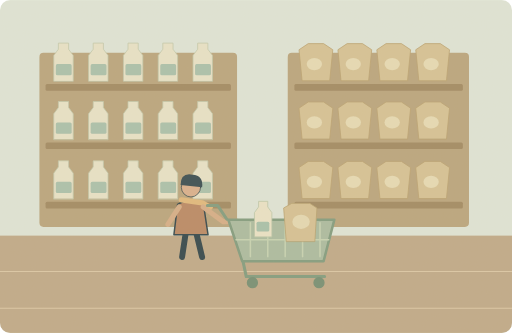
t = 0.00 s
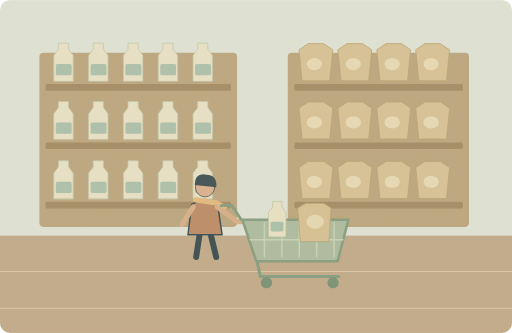
t = 1.25 s
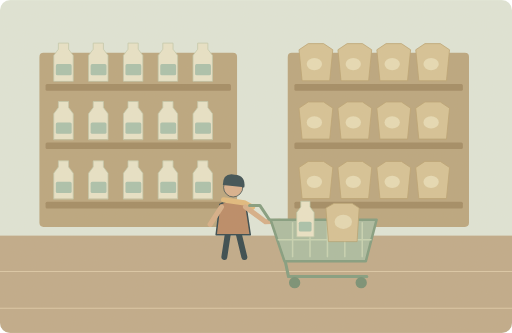
t = 3.75 s
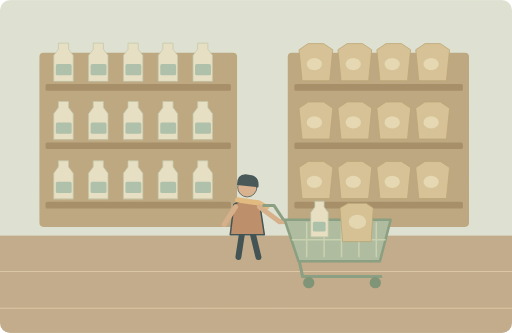
t = 5.00 s
t = 6.25 s: frame unchanged from t = 3.75 s, image omitted
t = 8.75 s: frame unchanged from t = 1.25 s, image omitted

The animated SVG that drew these frames (rendered in a browser with its animation timeline set to each time). Animation: 1 SMIL element (animateTransform=1); one cycle of 10.00 s, repeats indefinitely.

<svg xmlns="http://www.w3.org/2000/svg" width="1000" height="650" viewBox="0 0 1000 650" role="img" aria-labelledby="title desc"><title id="title">单词小故事</title><desc id="desc">We stopped at the supermarket to buy milk and rice.</desc><metadata>{"wordId": "supermarket", "dailyExample": "We stopped at the supermarket to buy milk and rice.", "source": "https://github.com/go1app/word-atlas/blob/main/public/atlas/entries/1.json", "attribution": "Word Atlas contributors — CC BY 4.0", "license": "https://creativecommons.org/licenses/by/4.0/", "changes": "New original vector animation interpreting the daily example.", "durationSeconds": 10}</metadata><defs><clipPath id="frame"><rect width="1000" height="650" rx="20"/></clipPath><filter id="paper"><feTurbulence type="fractalNoise" baseFrequency=".74" numOctaves="3" stitchTiles="stitch"/><feColorMatrix type="saturate" values="0"/><feComponentTransfer><feFuncA type="linear" slope=".065"/></feComponentTransfer><feBlend in="SourceGraphic" mode="soft-light"/></filter><filter id="glow" x="-100%" y="-100%" width="300%" height="300%"><feGaussianBlur stdDeviation="8"/></filter></defs><g clip-path="url(#frame)"><rect x="0" y="0" width="1000" height="650" rx="0" fill="#dfe6d9" /><rect x="0" y="460" width="1000" height="190" rx="0" fill="#bea887" /><path d="M0 530H1000M0 602H1000" fill="none" stroke="#dbc7a6" stroke-width="2" stroke-linecap="round" stroke-linejoin="round" /><rect x="77" y="103" width="386" height="340" rx="8" fill="#b9a37c" /><rect x="562" y="103" width="354" height="340" rx="8" fill="#b9a37c" /><rect x="89" y="164" width="362" height="13" rx="3" fill="#9f8760" /><rect x="575" y="164" width="329" height="13" rx="3" fill="#9f8760" /><path d="M105 158V108l9 -12v-12h20v12l9 12v50Z" fill="#e8e3c9" stroke="#c1c9aa" stroke-width="1.5" stroke-linecap="round" stroke-linejoin="round" /><rect x="109" y="125" width="31" height="22" rx="3" fill="#a8c0ac" /><path d="M173 158V108l9 -12v-12h20v12l9 12v50Z" fill="#e8e3c9" stroke="#c1c9aa" stroke-width="1.5" stroke-linecap="round" stroke-linejoin="round" /><rect x="177" y="125" width="31" height="22" rx="3" fill="#a8c0ac" /><path d="M241 158V108l9 -12v-12h20v12l9 12v50Z" fill="#e8e3c9" stroke="#c1c9aa" stroke-width="1.5" stroke-linecap="round" stroke-linejoin="round" /><rect x="245" y="125" width="31" height="22" rx="3" fill="#a8c0ac" /><path d="M309 158V108l9 -12v-12h20v12l9 12v50Z" fill="#e8e3c9" stroke="#c1c9aa" stroke-width="1.5" stroke-linecap="round" stroke-linejoin="round" /><rect x="313" y="125" width="31" height="22" rx="3" fill="#a8c0ac" /><path d="M377 158V108l9 -12v-12h20v12l9 12v50Z" fill="#e8e3c9" stroke="#c1c9aa" stroke-width="1.5" stroke-linecap="round" stroke-linejoin="round" /><rect x="381" y="125" width="31" height="22" rx="3" fill="#a8c0ac" /><path d="M590 157l-6 -60 18 -12h30l18 12 -6 60Z" fill="#d5c294" stroke="#b9a06f" stroke-width="1.5" stroke-linecap="round" stroke-linejoin="round" /><ellipse cx="614" cy="125" rx="15" ry="12" fill="#e7dbb5"/><path d="M666 157l-6 -60 18 -12h30l18 12 -6 60Z" fill="#d5c294" stroke="#b9a06f" stroke-width="1.5" stroke-linecap="round" stroke-linejoin="round" /><ellipse cx="690" cy="125" rx="15" ry="12" fill="#e7dbb5"/><path d="M742 157l-6 -60 18 -12h30l18 12 -6 60Z" fill="#d5c294" stroke="#b9a06f" stroke-width="1.5" stroke-linecap="round" stroke-linejoin="round" /><ellipse cx="766" cy="125" rx="15" ry="12" fill="#e7dbb5"/><path d="M818 157l-6 -60 18 -12h30l18 12 -6 60Z" fill="#d5c294" stroke="#b9a06f" stroke-width="1.5" stroke-linecap="round" stroke-linejoin="round" /><ellipse cx="842" cy="125" rx="15" ry="12" fill="#e7dbb5"/><rect x="89" y="278" width="362" height="13" rx="3" fill="#9f8760" /><rect x="575" y="278" width="329" height="13" rx="3" fill="#9f8760" /><path d="M105 272V222l9 -12v-12h20v12l9 12v50Z" fill="#e8e3c9" stroke="#c1c9aa" stroke-width="1.5" stroke-linecap="round" stroke-linejoin="round" /><rect x="109" y="239" width="31" height="22" rx="3" fill="#a8c0ac" /><path d="M173 272V222l9 -12v-12h20v12l9 12v50Z" fill="#e8e3c9" stroke="#c1c9aa" stroke-width="1.5" stroke-linecap="round" stroke-linejoin="round" /><rect x="177" y="239" width="31" height="22" rx="3" fill="#a8c0ac" /><path d="M241 272V222l9 -12v-12h20v12l9 12v50Z" fill="#e8e3c9" stroke="#c1c9aa" stroke-width="1.5" stroke-linecap="round" stroke-linejoin="round" /><rect x="245" y="239" width="31" height="22" rx="3" fill="#a8c0ac" /><path d="M309 272V222l9 -12v-12h20v12l9 12v50Z" fill="#e8e3c9" stroke="#c1c9aa" stroke-width="1.5" stroke-linecap="round" stroke-linejoin="round" /><rect x="313" y="239" width="31" height="22" rx="3" fill="#a8c0ac" /><path d="M377 272V222l9 -12v-12h20v12l9 12v50Z" fill="#e8e3c9" stroke="#c1c9aa" stroke-width="1.5" stroke-linecap="round" stroke-linejoin="round" /><rect x="381" y="239" width="31" height="22" rx="3" fill="#a8c0ac" /><path d="M590 271l-6 -60 18 -12h30l18 12 -6 60Z" fill="#d5c294" stroke="#b9a06f" stroke-width="1.5" stroke-linecap="round" stroke-linejoin="round" /><ellipse cx="614" cy="239" rx="15" ry="12" fill="#e7dbb5"/><path d="M666 271l-6 -60 18 -12h30l18 12 -6 60Z" fill="#d5c294" stroke="#b9a06f" stroke-width="1.5" stroke-linecap="round" stroke-linejoin="round" /><ellipse cx="690" cy="239" rx="15" ry="12" fill="#e7dbb5"/><path d="M742 271l-6 -60 18 -12h30l18 12 -6 60Z" fill="#d5c294" stroke="#b9a06f" stroke-width="1.5" stroke-linecap="round" stroke-linejoin="round" /><ellipse cx="766" cy="239" rx="15" ry="12" fill="#e7dbb5"/><path d="M818 271l-6 -60 18 -12h30l18 12 -6 60Z" fill="#d5c294" stroke="#b9a06f" stroke-width="1.5" stroke-linecap="round" stroke-linejoin="round" /><ellipse cx="842" cy="239" rx="15" ry="12" fill="#e7dbb5"/><rect x="89" y="394" width="362" height="13" rx="3" fill="#9f8760" /><rect x="575" y="394" width="329" height="13" rx="3" fill="#9f8760" /><path d="M105 388V338l9 -12v-12h20v12l9 12v50Z" fill="#e8e3c9" stroke="#c1c9aa" stroke-width="1.5" stroke-linecap="round" stroke-linejoin="round" /><rect x="109" y="355" width="31" height="22" rx="3" fill="#a8c0ac" /><path d="M173 388V338l9 -12v-12h20v12l9 12v50Z" fill="#e8e3c9" stroke="#c1c9aa" stroke-width="1.5" stroke-linecap="round" stroke-linejoin="round" /><rect x="177" y="355" width="31" height="22" rx="3" fill="#a8c0ac" /><path d="M241 388V338l9 -12v-12h20v12l9 12v50Z" fill="#e8e3c9" stroke="#c1c9aa" stroke-width="1.5" stroke-linecap="round" stroke-linejoin="round" /><rect x="245" y="355" width="31" height="22" rx="3" fill="#a8c0ac" /><path d="M309 388V338l9 -12v-12h20v12l9 12v50Z" fill="#e8e3c9" stroke="#c1c9aa" stroke-width="1.5" stroke-linecap="round" stroke-linejoin="round" /><rect x="313" y="355" width="31" height="22" rx="3" fill="#a8c0ac" /><path d="M377 388V338l9 -12v-12h20v12l9 12v50Z" fill="#e8e3c9" stroke="#c1c9aa" stroke-width="1.5" stroke-linecap="round" stroke-linejoin="round" /><rect x="381" y="355" width="31" height="22" rx="3" fill="#a8c0ac" /><path d="M590 387l-6 -60 18 -12h30l18 12 -6 60Z" fill="#d5c294" stroke="#b9a06f" stroke-width="1.5" stroke-linecap="round" stroke-linejoin="round" /><ellipse cx="614" cy="355" rx="15" ry="12" fill="#e7dbb5"/><path d="M666 387l-6 -60 18 -12h30l18 12 -6 60Z" fill="#d5c294" stroke="#b9a06f" stroke-width="1.5" stroke-linecap="round" stroke-linejoin="round" /><ellipse cx="690" cy="355" rx="15" ry="12" fill="#e7dbb5"/><path d="M742 387l-6 -60 18 -12h30l18 12 -6 60Z" fill="#d5c294" stroke="#b9a06f" stroke-width="1.5" stroke-linecap="round" stroke-linejoin="round" /><ellipse cx="766" cy="355" rx="15" ry="12" fill="#e7dbb5"/><path d="M818 387l-6 -60 18 -12h30l18 12 -6 60Z" fill="#d5c294" stroke="#b9a06f" stroke-width="1.5" stroke-linecap="round" stroke-linejoin="round" /><ellipse cx="842" cy="355" rx="15" ry="12" fill="#e7dbb5"/><g><animateTransform attributeName="transform" type="translate" values="-55 0;55 0;-55 0" keyTimes="0;.5;1" dur="10s" repeatCount="indefinite"/><g transform="translate(428 412) scale(1.45)" stroke="#2c4148" stroke-linecap="round" stroke-linejoin="round"><path d="M-7 29L-12 62M7 29L15 62" fill="none" stroke="#2c4148" stroke-width="8" stroke-linecap="round" stroke-linejoin="round" /><path d="M-18 -9Q0 -20 17 -8L23 32H-23Z" fill="#b98662" stroke="#2c4148" stroke-width="2" stroke-linecap="round" stroke-linejoin="round" /><circle cx="0" cy="-32" r="13" fill="#d9af8c" /><path d="M-14 -35Q-14 -52 2 -49Q17 -48 15 -32Z" fill="#32474e" stroke="none" stroke-width="2" stroke-linecap="round" stroke-linejoin="round" /><path d="M-13 -15L15 -11 26 -5" fill="none" stroke="#e1b97b" stroke-width="7" stroke-linecap="round" stroke-linejoin="round" /></g><path d="M452 404L491 433 519 432M405 404L383 438" fill="none" stroke="#d6ad86" stroke-width="10" stroke-linecap="round" stroke-linejoin="round" /><path d="M501 429H708L687 510H528Z" fill="#a9bba0" stroke="#7e9a7d" stroke-width="5" stroke-linecap="round" stroke-linejoin="round" /><path d="M498 428L480 401H460M530 512L536 540H689" fill="none" stroke="#7e9a7d" stroke-width="6" stroke-linecap="round" stroke-linejoin="round" /><circle cx="548" cy="552" r="11" fill="#718c71" /><circle cx="678" cy="552" r="11" fill="#718c71" /><path d="M544 435V501" fill="none" stroke="#c6d3b3" stroke-width="3" stroke-linecap="round" stroke-linejoin="round" /><path d="M578 435V501" fill="none" stroke="#c6d3b3" stroke-width="3" stroke-linecap="round" stroke-linejoin="round" /><path d="M612 435V501" fill="none" stroke="#c6d3b3" stroke-width="3" stroke-linecap="round" stroke-linejoin="round" /><path d="M646 435V501" fill="none" stroke="#c6d3b3" stroke-width="3" stroke-linecap="round" stroke-linejoin="round" /><path d="M680 435V501" fill="none" stroke="#c6d3b3" stroke-width="3" stroke-linecap="round" stroke-linejoin="round" /><path d="M516 468H697" fill="none" stroke="#c6d3b3" stroke-width="3" stroke-linecap="round" stroke-linejoin="round" /><path d="M552 462V415l8 -11v-11h18v11l8 11v47Z" fill="#eae4c8" stroke="#b9c6a7" stroke-width="1.5" stroke-linecap="round" stroke-linejoin="round" /><rect x="556" y="433" width="25" height="19" rx="3" fill="#a5c0ab" /><path d="M614 471L609 406 625 397H660L674 406 670 471Z" fill="#d5c193" stroke="#b6a06d" stroke-width="1.5" stroke-linecap="round" stroke-linejoin="round" /><ellipse cx="643" cy="433" rx="17" ry="14" fill="#e5d9b3"/></g><rect width="1000" height="650" fill="#ddc8a0" opacity=".14" filter="url(#paper)" pointer-events="none"/></g></svg>
